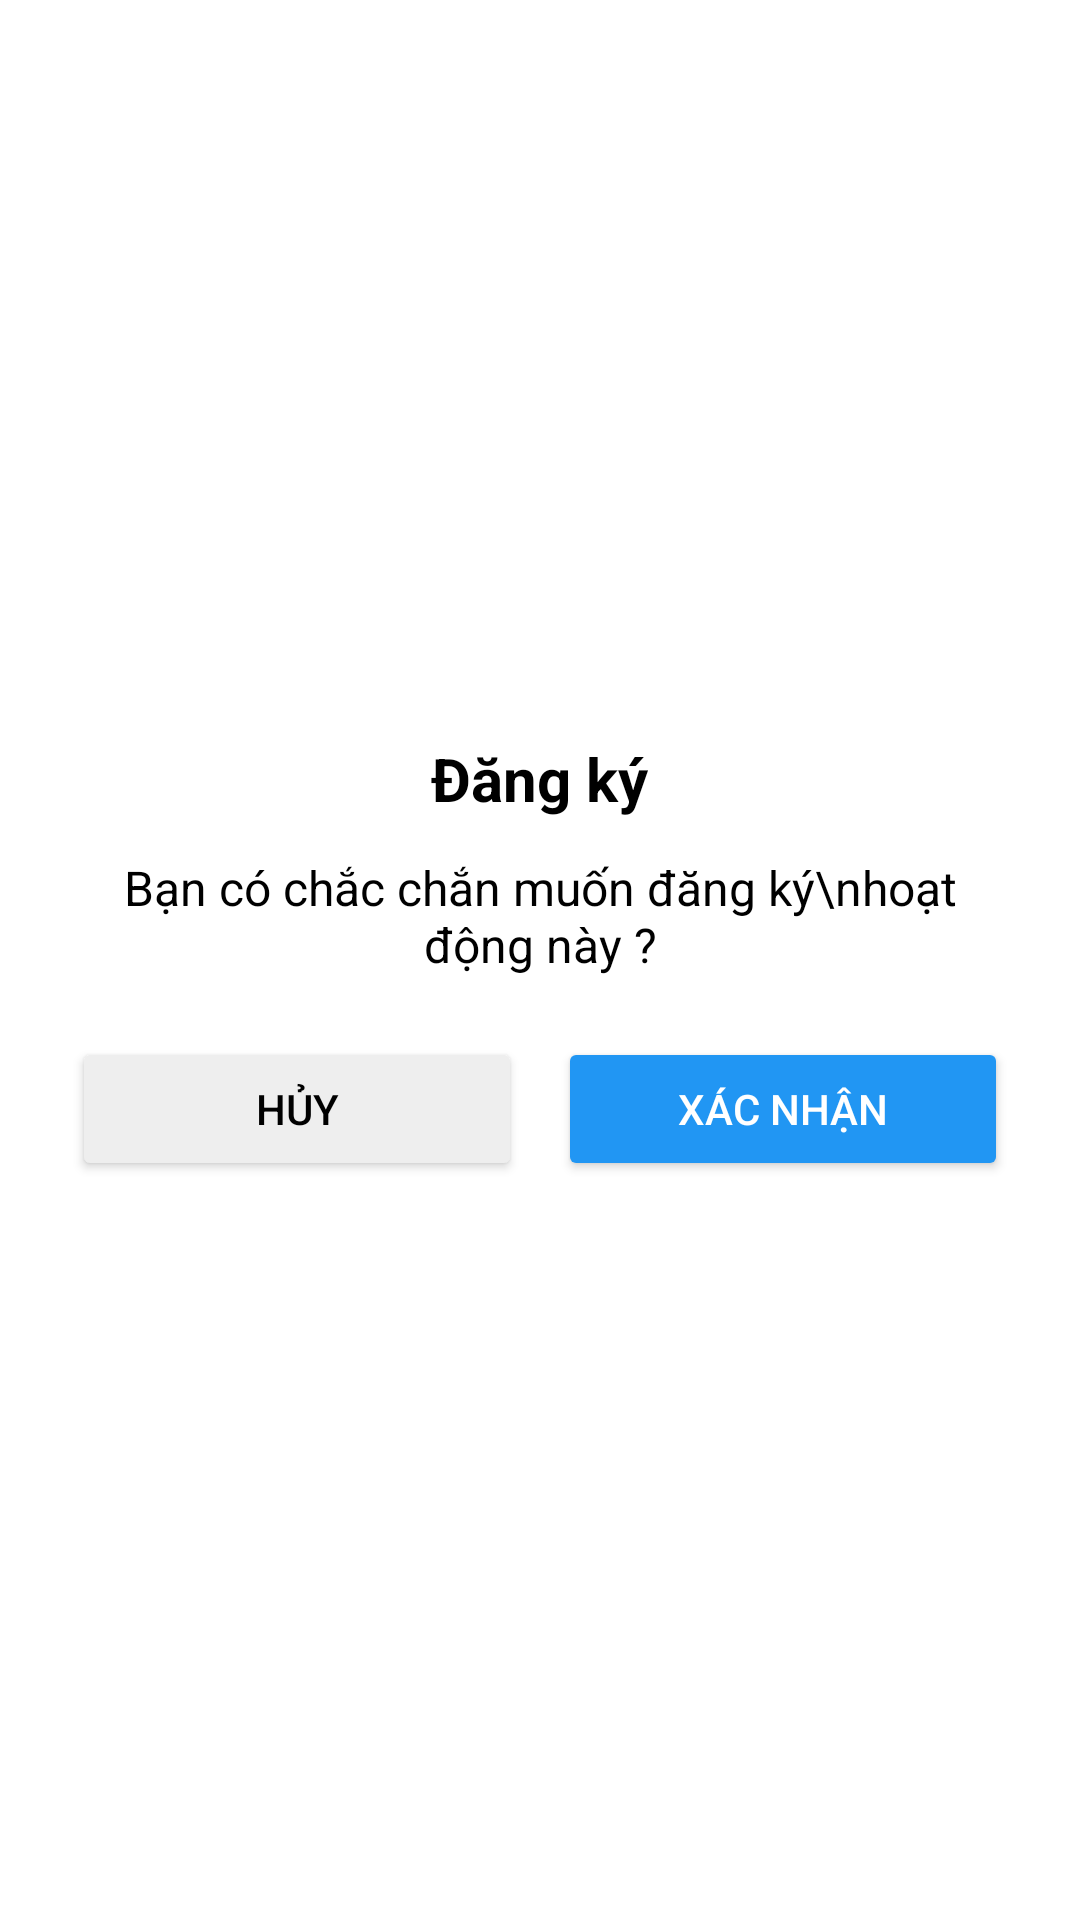

Reconstruct the res/layout file that produces this screen, plus the resources it refers to.
<!-- AndroidManifest.xml: application theme StatusBarStyle -->
<!-- res/layout/dialog_register_activity.xml -->
<?xml version="1.0" encoding="utf-8"?>
<LinearLayout xmlns:android="http://schemas.android.com/apk/res/android"
    android:layout_width="300dp"
    android:layout_height="wrap_content"
    android:background="@drawable/bg_popup_rounded"
    android:orientation="vertical"
    android:padding="24dp"
    android:gravity="center">

<TextView
android:id="@+id/tvTitle"
android:layout_width="wrap_content"
android:layout_height="wrap_content"
android:text="Đăng ký"
android:textColor="#000000"
android:textStyle="bold"
android:textSize="20sp"
android:layout_gravity="center" />

<TextView
android:id="@+id/tvMessage"
android:layout_width="wrap_content"
android:layout_height="wrap_content"
android:text="Bạn có chắc chắn muốn đăng ký\nhoạt động này ?"
android:textColor="#000000"
android:textSize="16sp"
android:layout_marginTop="12dp"
android:gravity="center" />

<LinearLayout
android:layout_width="match_parent"
android:layout_height="wrap_content"
android:orientation="horizontal"
android:layout_marginTop="20dp"
android:gravity="center">

<Button
    android:id="@+id/btnCancel"
    android:layout_width="0dp"
    android:layout_height="wrap_content"
    android:layout_weight="1"
    android:text="Hủy"
    android:textColor="#000000"
    android:backgroundTint="#EEEEEE" />

<Space
    android:layout_width="12dp"
    android:layout_height="wrap_content" />

<Button
    android:id="@+id/btnConfirm"
    android:layout_width="0dp"
    android:layout_height="wrap_content"
    android:layout_weight="1"
    android:text="Xác nhận"
    android:textColor="#FFFFFF"
    android:backgroundTint="#2196F3"/>
</LinearLayout>
    </LinearLayout>
<!-- resources referenced by this layout -->
<resources>
  <!-- drawable bg_popup_rounded (drawable) -->
  <shape xmlns:android="http://schemas.android.com/apk/res/android"
      android:shape="rectangle">
      <solid android:color="@android:color/white"/>
      <corners android:radius="12dp"/>
      <padding
          android:left="8dp"
          android:top="8dp"
          android:right="8dp"
          android:bottom="8dp"/>
      <elevation android:height="8dp"/>
  </shape>
  <style name="StatusBarStyle" parent="Theme.MaterialComponents.DayNight.NoActionBar">
          
          <item name="android:windowLightStatusBar">true</item> 
          <item name="android:statusBarColor">@android:color/white</item> 
      </style>
</resources>
